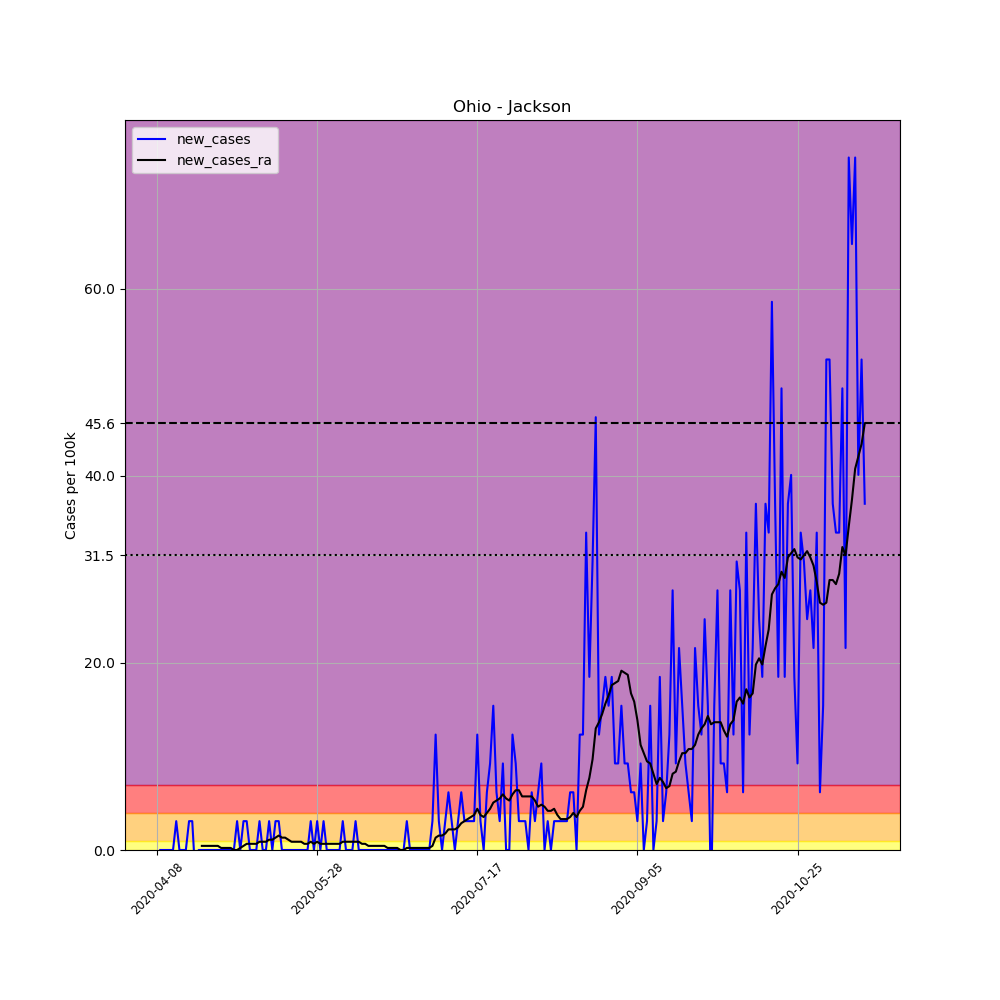

The file beside this chart, header and first rows:
, date, county, state, fips, cases, deaths, COUNTY, STNAME, CTYNAME, POPESTIMATE2019, per_100k, new_cases, new_cases_ra
600111, 2020-04-08, Jackson, Ohio, 39079, 2, 0, 79, Ohio, Jackson, 32413, 6.17, , 
600112, 2020-04-09, Jackson, Ohio, 39079, 2, 0, 79, Ohio, Jackson, 32413, 6.17, 0.0, 
600113, 2020-04-10, Jackson, Ohio, 39079, 2, 0, 79, Ohio, Jackson, 32413, 6.17, 0.0, 
600114, 2020-04-11, Jackson, Ohio, 39079, 2, 0, 79, Ohio, Jackson, 32413, 6.17, 0.0, 
600115, 2020-04-12, Jackson, Ohio, 39079, 2, 0, 79, Ohio, Jackson, 32413, 6.17, 0.0, 
600116, 2020-04-13, Jackson, Ohio, 39079, 2, 0, 79, Ohio, Jackson, 32413, 6.17, 0.0, 
600117, 2020-04-14, Jackson, Ohio, 39079, 3, 0, 79, Ohio, Jackson, 32413, 9.256, 3.085, 
600118, 2020-04-15, Jackson, Ohio, 39079, 3, 0, 79, Ohio, Jackson, 32413, 9.256, 0.0, 
600119, 2020-04-16, Jackson, Ohio, 39079, 3, 0, 79, Ohio, Jackson, 32413, 9.256, 0.0, 
600120, 2020-04-17, Jackson, Ohio, 39079, 3, 0, 79, Ohio, Jackson, 32413, 9.256, 0.0, 
600121, 2020-04-18, Jackson, Ohio, 39079, 4, 0, 79, Ohio, Jackson, 32413, 12.34, 3.085, 
600122, 2020-04-19, Jackson, Ohio, 39079, 5, 0, 79, Ohio, Jackson, 32413, 15.43, 3.085, 
600123, 2020-04-20, Jackson, Ohio, 39079, 4, 0, 79, Ohio, Jackson, 32413, 12.34, -3.085, 
600124, 2020-04-21, Jackson, Ohio, 39079, 4, 0, 79, Ohio, Jackson, 32413, 12.34, 0.0, 
600125, 2020-04-22, Jackson, Ohio, 39079, 4, 0, 79, Ohio, Jackson, 32413, 12.34, 0.0, 0.4407
600126, 2020-04-23, Jackson, Ohio, 39079, 4, 0, 79, Ohio, Jackson, 32413, 12.34, 0.0, 0.4407
600127, 2020-04-24, Jackson, Ohio, 39079, 4, 0, 79, Ohio, Jackson, 32413, 12.34, 0.0, 0.4407
600128, 2020-04-25, Jackson, Ohio, 39079, 4, 0, 79, Ohio, Jackson, 32413, 12.34, 0.0, 0.4407
600129, 2020-04-26, Jackson, Ohio, 39079, 4, 0, 79, Ohio, Jackson, 32413, 12.34, 0.0, 0.4407
600130, 2020-04-27, Jackson, Ohio, 39079, 4, 0, 79, Ohio, Jackson, 32413, 12.34, 0.0, 0.4407
600131, 2020-04-28, Jackson, Ohio, 39079, 4, 0, 79, Ohio, Jackson, 32413, 12.34, 0.0, 0.2204
600132, 2020-04-29, Jackson, Ohio, 39079, 4, 0, 79, Ohio, Jackson, 32413, 12.34, 0.0, 0.2204
600133, 2020-04-30, Jackson, Ohio, 39079, 4, 0, 79, Ohio, Jackson, 32413, 12.34, 0.0, 0.2204
600134, 2020-05-01, Jackson, Ohio, 39079, 4, 0, 79, Ohio, Jackson, 32413, 12.34, 0.0, 0.2204
600135, 2020-05-02, Jackson, Ohio, 39079, 4, 0, 79, Ohio, Jackson, 32413, 12.34, 0.0, 0.0
600136, 2020-05-03, Jackson, Ohio, 39079, 5, 0, 79, Ohio, Jackson, 32413, 15.43, 3.085, 0.0
600137, 2020-05-04, Jackson, Ohio, 39079, 5, 0, 79, Ohio, Jackson, 32413, 15.43, 0.0, 0.2204
600138, 2020-05-05, Jackson, Ohio, 39079, 6, 0, 79, Ohio, Jackson, 32413, 18.51, 3.085, 0.4407
600139, 2020-05-06, Jackson, Ohio, 39079, 7, 0, 79, Ohio, Jackson, 32413, 21.6, 3.085, 0.6611
600140, 2020-05-07, Jackson, Ohio, 39079, 7, 0, 79, Ohio, Jackson, 32413, 21.6, 0.0, 0.6611
600141, 2020-05-08, Jackson, Ohio, 39079, 7, 0, 79, Ohio, Jackson, 32413, 21.6, 0.0, 0.6611
600142, 2020-05-09, Jackson, Ohio, 39079, 7, 0, 79, Ohio, Jackson, 32413, 21.6, 0.0, 0.6611
600143, 2020-05-10, Jackson, Ohio, 39079, 8, 0, 79, Ohio, Jackson, 32413, 24.68, 3.085, 0.8815
600144, 2020-05-11, Jackson, Ohio, 39079, 8, 0, 79, Ohio, Jackson, 32413, 24.68, 0.0, 0.8815
600145, 2020-05-12, Jackson, Ohio, 39079, 8, 0, 79, Ohio, Jackson, 32413, 24.68, 0.0, 0.8815
600146, 2020-05-13, Jackson, Ohio, 39079, 9, 0, 79, Ohio, Jackson, 32413, 27.77, 3.085, 1.102
600147, 2020-05-14, Jackson, Ohio, 39079, 9, 0, 79, Ohio, Jackson, 32413, 27.77, 0.0, 1.102
600148, 2020-05-15, Jackson, Ohio, 39079, 10, 0, 79, Ohio, Jackson, 32413, 30.85, 3.085, 1.322
600149, 2020-05-16, Jackson, Ohio, 39079, 11, 0, 79, Ohio, Jackson, 32413, 33.94, 3.085, 1.543
600150, 2020-05-17, Jackson, Ohio, 39079, 11, 0, 79, Ohio, Jackson, 32413, 33.94, 0.0, 1.322
600151, 2020-05-18, Jackson, Ohio, 39079, 11, 0, 79, Ohio, Jackson, 32413, 33.94, 0.0, 1.322
600152, 2020-05-19, Jackson, Ohio, 39079, 11, 0, 79, Ohio, Jackson, 32413, 33.94, 0.0, 1.102
600153, 2020-05-20, Jackson, Ohio, 39079, 11, 0, 79, Ohio, Jackson, 32413, 33.94, 0.0, 0.8815
600154, 2020-05-21, Jackson, Ohio, 39079, 11, 0, 79, Ohio, Jackson, 32413, 33.94, 0.0, 0.8815
600155, 2020-05-22, Jackson, Ohio, 39079, 11, 0, 79, Ohio, Jackson, 32413, 33.94, 0.0, 0.8815
600156, 2020-05-23, Jackson, Ohio, 39079, 11, 0, 79, Ohio, Jackson, 32413, 33.94, 0.0, 0.8815
600157, 2020-05-24, Jackson, Ohio, 39079, 11, 0, 79, Ohio, Jackson, 32413, 33.94, 0.0, 0.6611
600158, 2020-05-25, Jackson, Ohio, 39079, 11, 0, 79, Ohio, Jackson, 32413, 33.94, 0.0, 0.6611
600159, 2020-05-26, Jackson, Ohio, 39079, 12, 0, 79, Ohio, Jackson, 32413, 37.02, 3.085, 0.8815
600160, 2020-05-27, Jackson, Ohio, 39079, 12, 0, 79, Ohio, Jackson, 32413, 37.02, 0.0, 0.6611
600161, 2020-05-28, Jackson, Ohio, 39079, 13, 0, 79, Ohio, Jackson, 32413, 40.11, 3.085, 0.8815
600162, 2020-05-29, Jackson, Ohio, 39079, 13, 0, 79, Ohio, Jackson, 32413, 40.11, 0.0, 0.6611
600163, 2020-05-30, Jackson, Ohio, 39079, 14, 0, 79, Ohio, Jackson, 32413, 43.19, 3.085, 0.6611
600164, 2020-05-31, Jackson, Ohio, 39079, 14, 0, 79, Ohio, Jackson, 32413, 43.19, 0.0, 0.6611
600165, 2020-06-01, Jackson, Ohio, 39079, 14, 0, 79, Ohio, Jackson, 32413, 43.19, 0.0, 0.6611
600166, 2020-06-02, Jackson, Ohio, 39079, 14, 0, 79, Ohio, Jackson, 32413, 43.19, 0.0, 0.6611
600167, 2020-06-03, Jackson, Ohio, 39079, 14, 0, 79, Ohio, Jackson, 32413, 43.19, 0.0, 0.6611
600168, 2020-06-04, Jackson, Ohio, 39079, 14, 0, 79, Ohio, Jackson, 32413, 43.19, 0.0, 0.6611
600169, 2020-06-05, Jackson, Ohio, 39079, 15, 0, 79, Ohio, Jackson, 32413, 46.28, 3.085, 0.8815
600170, 2020-06-06, Jackson, Ohio, 39079, 15, 0, 79, Ohio, Jackson, 32413, 46.28, 0.0, 0.8815
... 162 more rows
